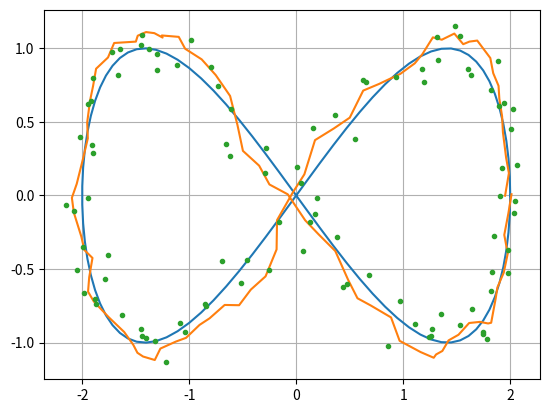

The script that saved this image:
import matplotlib.pyplot as plt
import numpy as np

from numpy import pi, cos, sin, sqrt, diag
from numpy.linalg import inv
from numpy.random import randn


t = np.linspace(0, 2*pi, 100)
dt = t[1] - t[0]

# position
x = 2*cos(t)
y = sin(2*t)

# velocity
dxdt = -2*sin(t)
dydt = 2*cos(2*t)

# accel
d2xdt2 = -2*cos(t)
d2ydt2 = -4*sin(2*t)

# jerk
d3xdt3 = 2*sin(t)
d3ydt3 = -8*cos(2*t)

# measurement error
gps_sig = 0.1
omega_sig = 0.3

# noisy measurements
x_gps = x + gps_sig * randn(*x.shape)
y_gps = y + gps_sig * randn(*y.shape)

A = np.array([
    [1, dt, (dt**2)/2, 0, 0, 0],
    [0, 1, dt, 0, 0, 0],
    [0, 0, 1, 0, 0, 0],
    [0, 0, 0, 1, dt, (dt**2)/2],
    [0, 0, 0, 0, 1, dt],
    [0, 0, 0, 0, 0, 1],
    ])

Q1 = np.array([(dt**3)/6, (dt**2)/2, dt, 0, 0, 0])
Q1 = np.expand_dims(Q1, 1)
Q2 = np.array([0, 0, 0, (dt**3)/6, (dt**2)/2, dt])
Q2 = np.expand_dims(Q2, 1)

j_var = max(np.var(d3xdt3), np.var(d3ydt3))

Q = j_var * (np.dot(Q1,np.transpose(Q1)) + np.dot(Q2,np.transpose(Q2)))

H = np.array([
    [1, 0, 0, 0, 0, 0],
    [0, 0, 0, 1, 0, 0],
    ])

R = diag(np.array([gps_sig**2, gps_sig**2]))

x_init = np.array([x[0], dxdt[0], d2xdt2[0], y[0], dydt[0], d2ydt2[0]])
P_init = 0.01 * np.eye(len(x_init))  # small initial prediction error

# create an observation vector of noisy GPS signals
observations = np.array([x_gps, y_gps]).T

# matrix dimensions
nx = Q.shape[0]
ny = R.shape[0]
nt = observations.shape[0]

# allocate identity matrix for re-use
Inx = np.eye(nx)

# allocate result matrices
x_pred = np.zeros((nt, nx))      # prediction of state vector
P_pred = np.zeros((nt, nx, nx))  # prediction error covariance matrix
x_est = np.zeros((nt, nx))       # estimation of state vector
P_est = np.zeros((nt, nx, nx))   # estimation error covariance matrix
K = np.zeros((nt, nx, ny))       # Kalman Gain

# set initial prediction
x_pred[0] = x_init
P_pred[0] = P_init

# for each time-step...
for i in range(nt):

    # prediction stage
    if i > 0:
        x_pred[i] = np.dot(A,x_est[i-1])
        P_pred[i] = np.dot(np.dot(A,P_est[i-1]),A.T) + Q

    # estimation stage
    y_obs = observations[i]

    K[i] = np.dot(np.dot(P_pred[i],H.T),        inv(np.dot(np.dot(H,P_pred[i]),H.T)+R))

    x_est[i] = x_pred[i] + np.dot(K[i],(y_obs - np.dot(H,x_pred[i])))
    P_est[i] = np.dot((Inx - np.dot(K[i],H)),P_pred[i])


plt.plot(x,y)
plt.plot(x_est[:,0],x_est[:,3])
plt.plot(x_gps,y_gps,'.')
plt.grid()
plt.show()